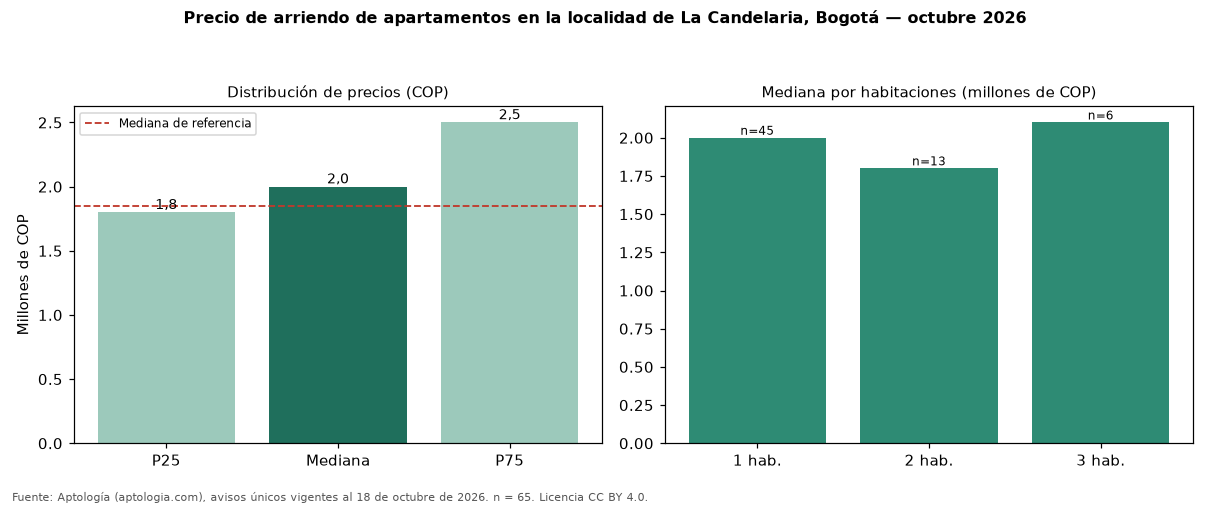

The table this chart was drawn from, first rows:
seccion, metrica, valor_cop, n
precio, p25, 1800000, 65
precio, mediana, 2000000, 65
precio, p75, 2500000, 65
cop_por_m2, p25, 36923, 65
cop_por_m2, mediana, 48571, 65
cop_por_m2, p75, 57143, 65
area, area_mediana_m2, 40.0, 65
habitaciones, 1, 2000000, 45
habitaciones, 2, 1800000, 13
habitaciones, 3, 2100000, 6
administracion, mediana, 279000, 26
estrato, moda, 3, 
parqueadero, porcentaje_con_parqueadero, 29.2, 65
referencia, mediana_referencia, 1850000, 125
referencia, mediana_cop_por_m2_referencia, 48649, 125
